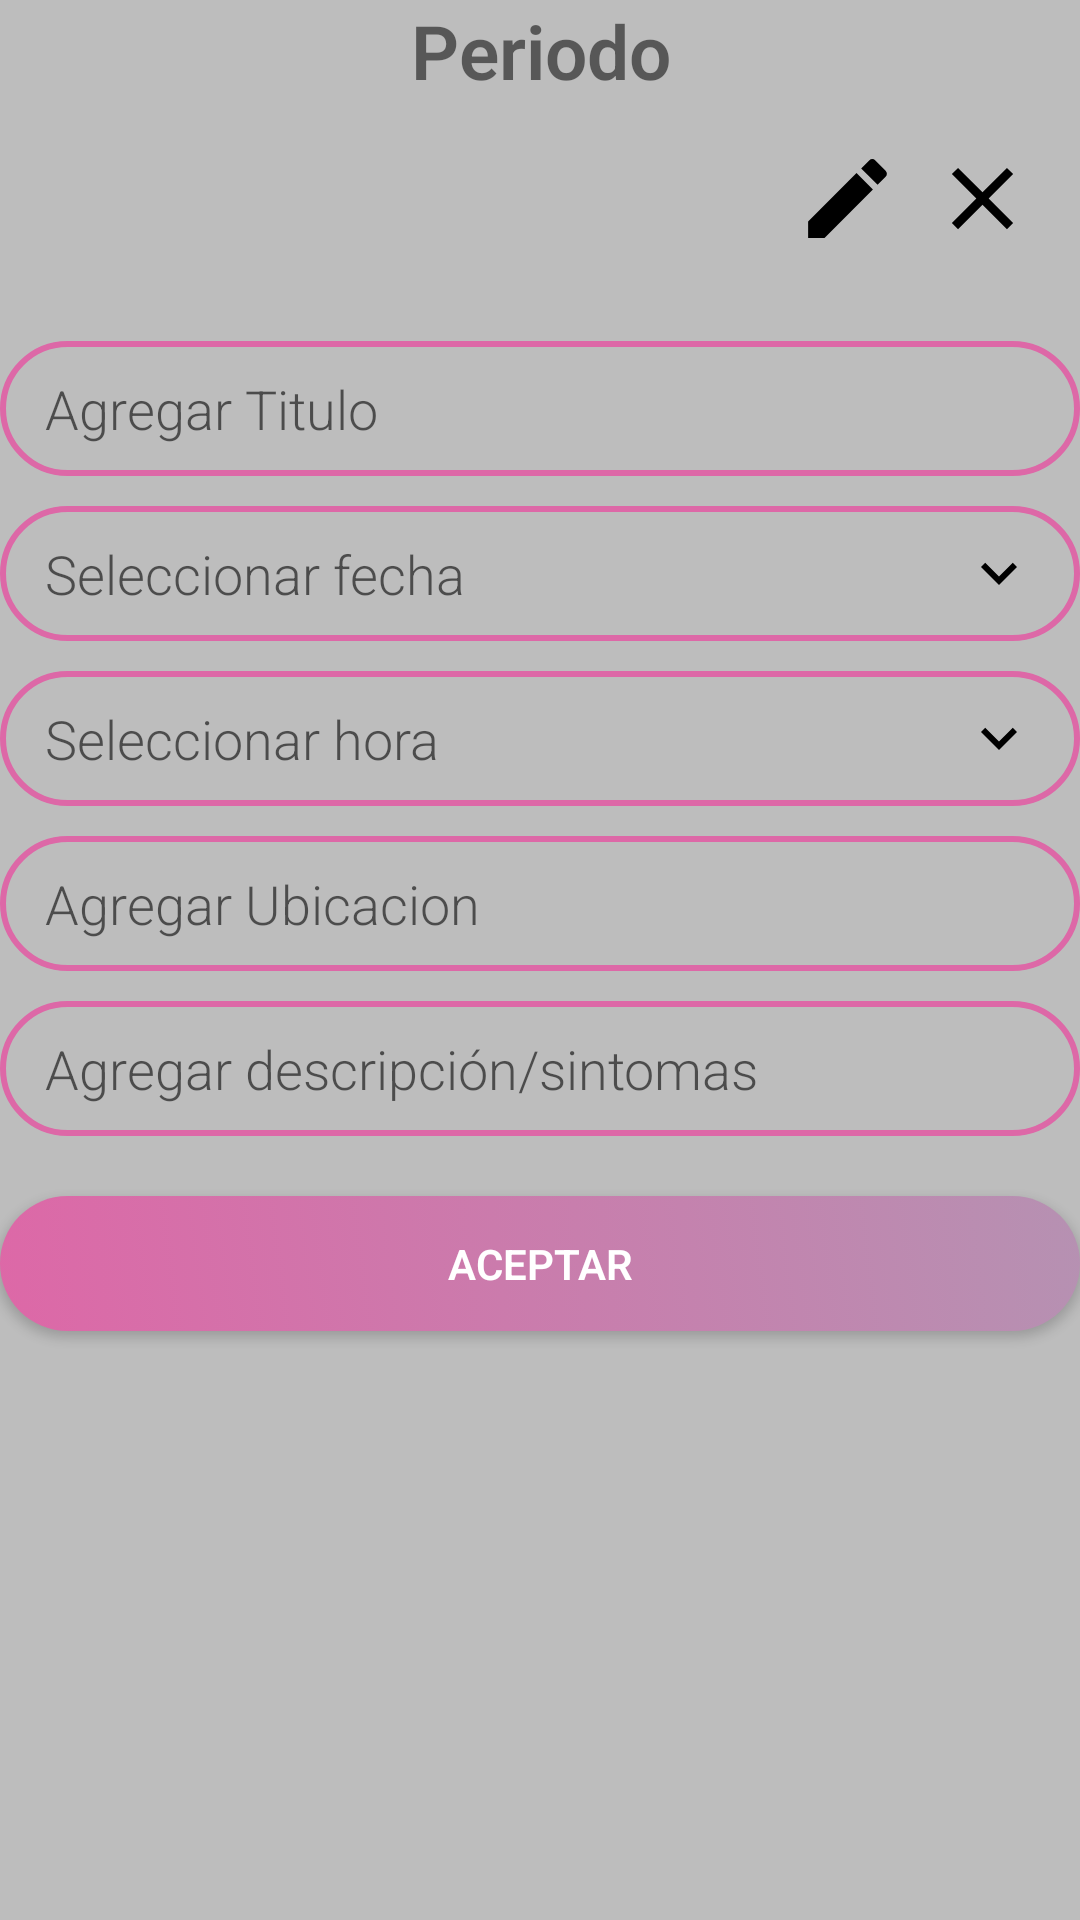

This screen was rendered from an Android layout file. Write that file and the resources it references.
<!-- AndroidManifest.xml: application theme Theme.pinkcal -->
<!-- res/layout/activity_add_event.xml -->
<?xml version="1.0" encoding="utf-8"?>

<LinearLayout xmlns:android="http://schemas.android.com/apk/res/android"
    xmlns:tools="http://schemas.android.com/tools"
    xmlns:app="http://schemas.android.com/apk/res-auto"
    android:layout_width="match_parent"
    android:layout_height="match_parent"
    android:layout_margin="15sp"
    android:background="@color/grey_400"
    android:orientation="vertical">
            <TextView
                android:layout_width="match_parent"
                android:layout_height="wrap_content"
                android:text="@string/periodo"
                android:textSize="25sp"
                android:gravity="center_horizontal"
                android:textStyle="bold"
                android:layout_marginBottom="10sp"
                />
    <LinearLayout
        android:layout_width="match_parent"
        android:layout_height="wrap_content"
        android:gravity="right|center"
        android:orientation="horizontal"
        android:layout_marginBottom="25sp"
        android:layout_marginRight="10sp">
        <Button
            android:layout_width="35dp"
            android:layout_height="35dp"
            android:layout_margin="5sp"
            android:background="@drawable/ic_edit" />
        <Button
            android:id="@+id/btn_close_event"
            android:layout_width="35dp"
            android:layout_height="35dp"
            android:layout_margin="5sp"
            android:background="@drawable/ic_close" />
    </LinearLayout>
            <EditText
                android:layout_width="match_parent"
                android:layout_height="45sp"
                android:hint="Agregar Titulo"
                android:layout_marginBottom="10sp"
                android:background="@drawable/bg_buttom_event"
                android:paddingLeft="15sp"
                android:paddingRight="15sp"/>
            <EditText
                android:layout_width="match_parent"
                android:layout_height="45sp"
                android:hint="Seleccionar fecha"
                android:layout_marginBottom="10sp"
                android:background="@drawable/bg_buttom_event"
                android:paddingLeft="15sp"
                android:paddingRight="15sp"
                android:drawableRight="@drawable/ic_expand"/>
    <EditText
        android:layout_width="match_parent"
        android:layout_height="45sp"
        android:hint="Seleccionar hora"
        android:layout_marginBottom="10sp"
        android:background="@drawable/bg_buttom_event"
        android:paddingLeft="15sp"
        android:paddingRight="15sp"
        android:drawableRight="@drawable/ic_expand"/>
            <EditText
                android:layout_width="match_parent"
                android:layout_height="45sp"
                android:hint="Agregar Ubicacion"
                android:layout_marginBottom="10sp"
                android:background="@drawable/bg_buttom_event"
                android:paddingLeft="15sp"
                android:paddingRight="15sp"/>
            <EditText
                 android:layout_width="match_parent"
                 android:layout_height="45sp"
                 android:hint="Agregar descripción/sintomas"
                android:layout_marginBottom="10sp"
                android:background="@drawable/bg_buttom_event"
                android:paddingLeft="15sp"
                android:paddingRight="15sp"/>
    <Button
        android:layout_width="match_parent"
        android:layout_height="45sp"
        android:background="@drawable/bg_button"
        android:textStyle="bold"
        android:textColor="@color/white"
        android:layout_marginTop="10sp"
        android:text="Aceptar"/>
</LinearLayout>
<!-- resources referenced by this layout -->
<resources>
  <color name="grey_400">#BDBDBD</color>
  <color name="white">#FFFF</color>
  <!-- drawable bg_buttom_event (drawable) -->
  <?xml version="1.0" encoding="utf-8"?>
  
  <selector xmlns:android="http://schemas.android.com/apk/res/android">
      <item>
          <shape android:shape="rectangle">
              <corners android:radius="50sp"/>
              <stroke android:color="#dd68a7" android:width="2sp"/>
          </shape>
      </item>
  </selector>
  <!-- drawable bg_button (drawable) -->
  <?xml version="1.0" encoding="utf-8"?>
  
  <selector xmlns:android="http://schemas.android.com/apk/res/android">
      <item android:state_pressed="true">
          <shape android:shape="rectangle">
              <corners android:radius="50sp"/>
              <gradient
                  android:angle="45"
                  android:endColor="#dd68a7"
                  android:startColor="#b691b2"/>
          </shape>
      </item>
      <item android:state_enabled="true">
          <shape android:shape="rectangle">
              <corners android:radius="50sp"/>
              <gradient
                  android:angle="45"
                  android:startColor="#dd68a7"
                  android:endColor="#b691b2"/>
          </shape>
      </item>
  </selector>
  <!-- drawable ic_close (drawable) -->
  <vector xmlns:android="http://schemas.android.com/apk/res/android"
      android:width="24dp"
      android:height="24dp"
      android:viewportWidth="24"
      android:viewportHeight="24"
      android:tint="#000">
    <path
        android:fillColor="@android:color/white"
        android:pathData="M19,6.41L17.59,5 12,10.59 6.41,5 5,6.41 10.59,12 5,17.59 6.41,19 12,13.41 17.59,19 19,17.59 13.41,12z"/>
  </vector>
  <!-- drawable ic_edit (drawable) -->
  <vector xmlns:android="http://schemas.android.com/apk/res/android"
      android:width="24dp"
      android:height="24dp"
      android:viewportWidth="24"
      android:viewportHeight="24"
      android:tint="#000">
    <path
        android:fillColor="@android:color/white"
        android:pathData="M3,17.25V21h3.75L17.81,9.94l-3.75,-3.75L3,17.25zM20.71,7.04c0.39,-0.39 0.39,-1.02 0,-1.41l-2.34,-2.34c-0.39,-0.39 -1.02,-0.39 -1.41,0l-1.83,1.83 3.75,3.75 1.83,-1.83z"/>
  </vector>
  <!-- drawable ic_expand (drawable) -->
  <vector xmlns:android="http://schemas.android.com/apk/res/android"
      android:width="24dp"
      android:height="24dp"
      android:viewportWidth="24"
      android:viewportHeight="24"
      android:tint="#000">
    <path
        android:fillColor="@android:color/white"
        android:pathData="M16.59,8.59L12,13.17 7.41,8.59 6,10l6,6 6,-6z"/>
  </vector>
  <string name="periodo">Periodo</string>
  <style name="Theme.pinkcal" parent="Theme.MaterialComponents.DayNight.NoActionBar.Bridge">
          
          <item name="colorPrimary">@color/Violet</item>
          <item name="colorPrimaryVariant">@color/Pink</item>
          <item name="colorOnPrimary">@color/white</item>
          
          <item name="colorSecondary">@color/Violet</item>
          <item name="colorSecondaryVariant">@color/Pink</item>
          <item name="colorOnSecondary">@color/black</item>
          
          <item name="android:statusBarColor" tools:targetApi="l">?attr/colorPrimaryVariant</item>
          
          <item name="colorAccent">@color/Violet</item>
          <item name="fontFamily">sans-serif-light</item>
      </style>
  <color name="Violet">#B691B2</color>
  <color name="Pink">#DD68A7</color>
  <color name="black">#FF000000</color>
</resources>
